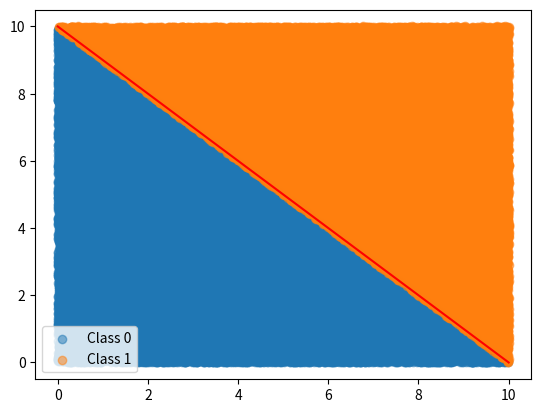

Write Python code to recreate this figure.
import numpy as np
import pandas as pd
import matplotlib.pyplot as plt

# Number of data points
N = 100000

# Generate random data points
x = np.random.rand(N) * 10  # Random x values between 0 and 10
y = np.random.rand(N) * 10  # Random y values between 0 and 10

# Define the lines: y = mx + b
m1, b1 = -1, 10   # First line


# Classify data points
labels = np.where(
    ((y < m1 * x + b1)), 0, 1)

# Convert data to a pandas DataFrame for saving
df = pd.DataFrame({
    'x1': x,
    'x2': y,
    'y': labels
})

# Save to CSV
df.to_csv('data_test.csv', index=False)

# Plotting
plt.scatter(x[labels == 0], y[labels == 0], label='Class 0', alpha=0.5)
plt.scatter(x[labels == 1], y[labels == 1], label='Class 1', alpha=0.5)
plt.plot([0, 10], [b1, 10 * m1 + b1], '-r')
plt.legend()
plt.show()
